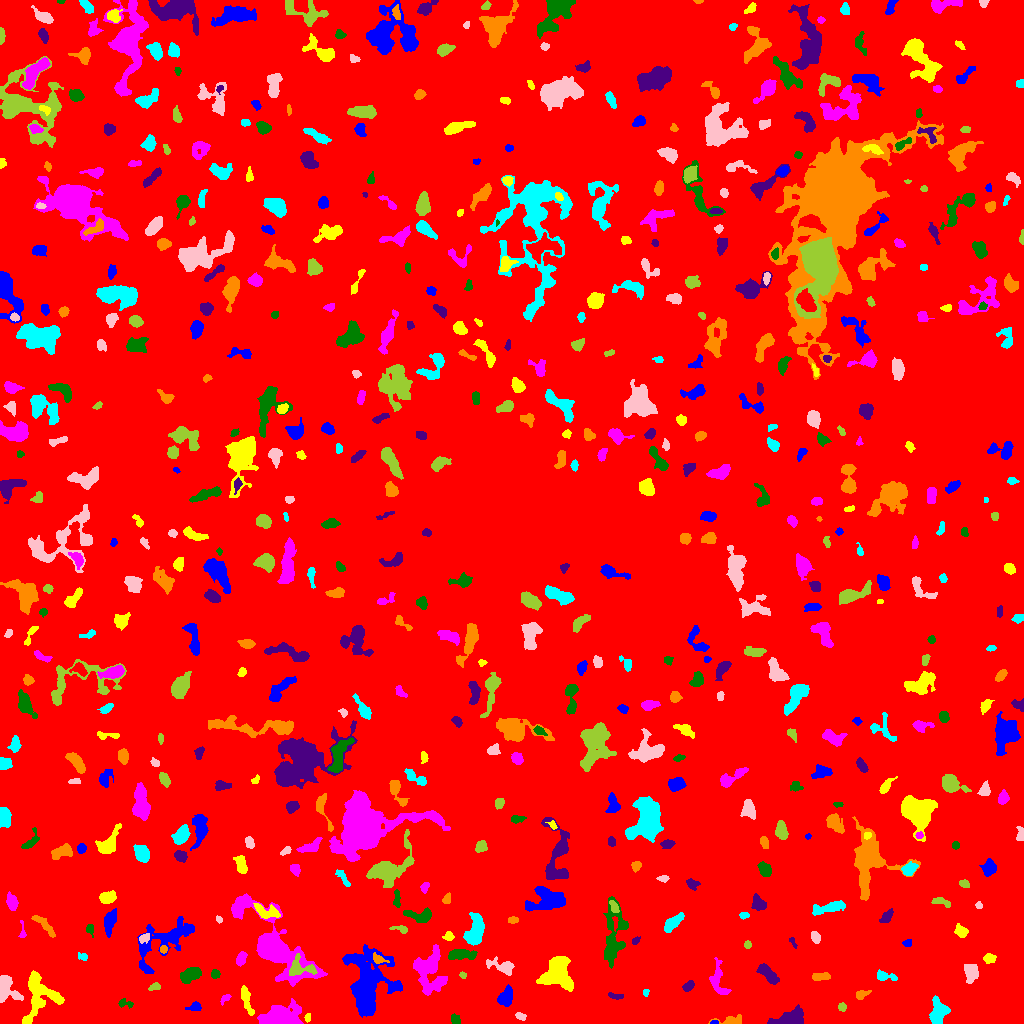

The data file committed next to this chart (first rows):
ID, X, Y, A, B, theta, total_flux, mu_max, mu_median, mu_mean, R_fwhm, R_e, R10, R90, x_start, x_end, y_start, y_end, area, greylevel
0, 508.6, 516.5, 299, 297.6, -0.4003, 1785268, 16.0, 2.0, 2.081, 38.63, 237, 91.16, 390, 0, 1023, 0, 1023, 858066, 2.081
1, 714, 0.9032, 1.932, 0.8889, 0.04888, 62.0, 4.0, 2.0, 1.938, 2.459, 1.596, 0.5642, 2.523, 710, 718, 0, 3, 32, 9.938
2, 307.4, 5.548, 2.203, 1.322, 1.402, 104.0, 4.0, 2.0, 2.039, 3.141, 2.185, 0.7979, 3.385, 304, 310, 1, 10, 51, 10.04
3, 279.9, 4.746, 8.327, 4.181, 0.0675, 16310, 88.0, 13.0, 22.91, 6.58, 6.232, 2.459, 10.91, 257, 303, 0, 25, 712, 26.91
4, 455.2, 4.253, 2.914, 2.19, -0.8647, 166.0, 3.0, 2.0, 1.865, 4.406, 3.192, 1.262, 4.754, 451, 460, 0, 10, 89, 6.865
5, 789.7, 3.654, 7.595, 3.26, 0.2355, 4419, 40.0, 8.0, 11.3, 4.853, 5.046, 1.871, 8.759, 767, 803, 0, 19, 391, 16.3
6, 731.1, 2.363, 5.967, 1.97, 0.07068, 331.0, 7.0, 2.0, 2.006, 3.192, 3.141, 1.128, 5.47, 708, 741, 0, 9, 165, 8.006
7, 938.5, 11.18, 5.552, 3.603, 1.376, 1239, 9.0, 3.0, 3.49, 6.283, 5.47, 2.111, 8.482, 929, 950, 0, 28, 355, 9.49
8, 520.3, 7.135, 2.533, 1.426, -0.4687, 111.0, 4.0, 1.0, 1.5, 3.29, 2.394, 0.7979, 3.868, 515, 526, 3, 11, 74, 7.5
9, 842.2, 16.26, 1.808, 1.659, 0.1991, 76.0, 3.0, 1.0, 1.118, 2.646, 2.185, 0.7979, 3.568, 838, 846, 12, 21, 68, 8.118
10, 861.8, 6.6, 3.154, 1.647, -1.445, 260.0, 7.0, 1.0, 2.185, 2.985, 2.706, 0.9772, 4.583, 857, 866, 0, 14, 119, 9.185
11, 195.1, 16.79, 3.015, 2.174, 0.1636, 320.0, 6.0, 3.0, 3.019, 4.297, 3.141, 1.262, 4.754, 185, 201, 13, 22, 106, 8.019
12, 39.17, 26.63, 12.97, 9.39, 1.319, 3745, 9.0, 5.0, 4.747, 11.56, 9.288, 3.785, 14.06, 22, 64, 0, 53, 789, 8.747
13, 224.7, 24.4, 3.161, 1.247, 0.8344, 109.0, 5.0, 1.0, 1.514, 2.459, 2.257, 0.7979, 3.568, 220, 231, 18, 29, 72, 8.514
14, 124.9, 19.95, 4.2, 1.868, -0.1622, 208.0, 5.0, 2.0, 2.213, 3.478, 2.932, 1.128, 4.687, 118, 133, 15, 25, 94, 7.213
15, 615.6, 27.57, 4.513, 1.394, -0.133, 172.0, 4.0, 2.0, 2.048, 4.37, 2.932, 1.128, 4.406, 608, 623, 24, 31, 84, 9.048
16, 861.0, 29.14, 3.237, 1.996, 0.3383, 237.0, 6.0, 2.0, 2.257, 3.432, 2.764, 0.9772, 4.549, 856, 871, 24, 33, 105, 8.257
17, 645.7, 31.16, 1.814, 1.397, 1.431, 90.0, 5.0, 2.0, 2.045, 2.185, 1.871, 0.5642, 3.09, 643, 649, 27, 34, 44, 8.045
18, 6.015, 34.17, 7.244, 5.322, -1.302, 1495, 12.0, 4.0, 4.051, 5.47, 5.781, 2.034, 9.132, 0, 23, 21, 48, 369, 9.051
19, 154.7, 36.89, 2.604, 1.665, 0.2932, 180.0, 6.0, 2.0, 2.25, 3.192, 2.523, 0.9772, 4.107, 148, 160, 33, 41, 80, 8.25
20, 98.85, 21.53, 7.422, 2.678, 1.393, 1190, 10.0, 3.0, 3.889, 5.917, 5.14, 2.034, 8.292, 92, 107, 5, 36, 306, 8.889
21, 506.4, 26.7, 4.141, 2.81, 1.194, 844.0, 10.0, 3.0, 3.531, 5.232, 4.222, 1.596, 6.747, 497, 512, 17, 39, 239, 9.531
22, 246.2, 24.3, 7.884, 2.056, -1.29, 624.0, 7.0, 3.0, 2.889, 4.549, 4.754, 1.784, 7.291, 241, 254, 8, 38, 216, 9.889
23, 429.4, 52.35, 11.6, 7.378, -1.462, 2497, 9.0, 3.0, 3.023, 6.747, 8.938, 3.338, 14.12, 413, 447, 28, 79, 826, 8.023
24, 189.9, 48.64, 5.104, 3.148, 0.4483, 1005, 8.0, 4.0, 3.764, 6.604, 5.109, 2.034, 7.919, 180, 201, 40, 56, 267, 8.764
25, 688, 37.06, 3.031, 1.964, 0.6486, 356.0, 8.0, 3.0, 3.423, 3.827, 3.038, 1.128, 4.886, 682, 694, 32, 43, 104, 8.423
26, 820.6, 46.93, 4.43, 1.65, 0.06148, 323.0, 5.0, 3.0, 2.375, 4.72, 3.432, 1.382, 5.202, 812, 830, 43, 51, 136, 8.375
27, 885.2, 47.23, 6.02, 2.115, -0.1876, 311.0, 4.0, 2.0, 2.046, 5.698, 3.949, 1.493, 6.103, 877, 897, 43, 54, 152, 7.046
28, 971.3, 51.03, 4.14, 3.287, -1.436, 418.0, 4.0, 2.0, 1.786, 6.507, 4.652, 1.954, 7.024, 964, 978, 40, 59, 234, 7.786
29, 462.8, 48.62, 1.56, 1.167, -0.4269, 61.0, 5.0, 1.0, 1.356, 1.693, 1.596, 0.5642, 2.764, 459, 466, 45, 52, 45, 7.356
30, 625.5, 51.19, 6.973, 1.95, 1.571, 600.0, 6.0, 3.0, 2.727, 6.05, 4.514, 1.784, 7.024, 621, 630, 35, 63, 220, 8.727
31, 146.1, 54.83, 3.195, 1.304, -0.584, 121.0, 5.0, 1.0, 1.635, 2.111, 2.459, 0.7979, 3.989, 141, 153, 51, 60, 74, 9.635
32, 557, 50.1, 8.093, 7.494, -1.502, 4597, 15.0, 5.0, 6.073, 8.759, 8.519, 3.29, 13.61, 536, 573, 32, 67, 757, 10.07
33, 718.1, 42.37, 9.282, 3.867, -1.352, 698.0, 5.0, 2.0, 2.252, 6.308, 5.614, 2.257, 8.686, 709, 731, 29, 66, 310, 7.252
34, 215.4, 49.44, 2.058, 1.778, 1.229, 107.0, 4.0, 1.0, 1.372, 3.141, 2.394, 0.7979, 3.949, 211, 220, 45, 54, 78, 9.372
35, 768.2, 49.29, 6.624, 2.646, -0.7767, 1445, 10.0, 6.0, 5.623, 7.334, 5.293, 2.185, 7.919, 756, 779, 39, 60, 257, 9.623
36, 378.5, 64.3, 3.857, 2.047, -0.4248, 357.0, 7.0, 3.0, 3.433, 3.785, 3.241, 1.262, 5.046, 373, 389, 60, 71, 104, 12.43
37, 82.42, 66.82, 2.739, 1.808, -0.2703, 171.0, 4.0, 3.0, 2.478, 4.334, 2.821, 1.128, 4.146, 78, 87, 63, 71, 69, 8.478
38, 501.5, 56.93, 8.352, 2.915, -0.2747, 707.0, 7.0, 2.0, 2.751, 4.687, 4.687, 1.871, 7.736, 486, 514, 48, 67, 257, 7.751
39, 301.5, 55.44, 8.012, 4.116, -0.07822, 515.0, 6.0, 2.0, 1.77, 4.886, 4.787, 1.784, 7.858, 289, 317, 48, 70, 291, 12.77
40, 923.2, 66.16, 4.792, 2.522, 0.7659, 592.0, 8.0, 4.0, 3.566, 5.171, 4.068, 1.596, 6.232, 916, 931, 58, 74, 166, 8.566
41, 367.6, 42.65, 17.8, 10.93, -1.518, 6248, 10.0, 3.0, 3.461, 12.72, 13.17, 5.109, 20.7, 342, 402, 6, 79, 1805, 8.461
42, 989.3, 64.88, 3.005, 2.297, 0.06903, 461.0, 8.0, 4.0, 4.191, 4.514, 3.385, 1.262, 5.232, 983, 996, 60, 70, 110, 8.191
43, 241.1, 64.78, 3.32, 2.127, 1.223, 518.0, 8.0, 4.0, 4.047, 4.754, 3.432, 1.382, 5.382, 236, 247, 57, 72, 128, 10.05
44, 461.6, 68.92, 6.968, 2.57, -0.01636, 835.0, 6.0, 3.0, 3.163, 7.136, 5.293, 2.034, 8.117, 448, 477, 64, 74, 264, 8.163
45, 792.7, 81.61, 2.976, 1.2, -1.139, 109.0, 6.0, 2.0, 2.019, 1.954, 2.185, 0.5642, 3.656, 789, 797, 75, 86, 54, 8.019
46, 163.5, 74.15, 1.903, 1.581, 0.07064, 95.0, 3.0, 2.0, 1.667, 3.192, 2.185, 0.9772, 3.432, 160, 167, 70, 78, 57, 9.667
47, 475.3, 92.76, 7.174, 3.963, 1.331, 1724, 12.0, 3.0, 3.84, 5.726, 5.863, 2.185, 10.11, 463, 484, 78, 111, 449, 8.84
48, 144.4, 86.29, 2.963, 1.663, 0.5457, 112.0, 5.0, 1.0, 1.244, 1.693, 2.523, 0.7979, 4.146, 139, 149, 80, 90, 90, 9.244
49, 747.5, 78.77, 1.624, 1.58, 0.0, 62.0, 3.0, 1.0, 1.107, 2.394, 2.034, 0.7979, 3.241, 744, 751, 75, 83, 56, 7.107
50, 851.5, 79.27, 3.983, 2.149, 0.812, 475.0, 7.0, 3.0, 3.345, 4.549, 3.656, 1.382, 5.781, 844, 858, 73, 87, 142, 8.345
51, 907.7, 80.54, 2.237, 1.612, 0.2786, 143.0, 5.0, 2.0, 2.234, 2.706, 2.326, 0.7979, 3.785, 902, 911, 77, 84, 64, 8.234
52, 448.5, 87.06, 2.105, 1.771, 0.07369, 103.0, 5.0, 1.0, 1.226, 2.034, 2.257, 0.7979, 3.785, 442, 454, 83, 92, 84, 7.226
53, 22.64, 91.99, 4.718, 1.174, -1.492, 86.0, 5.0, 1.0, 1.194, 1.871, 1.954, 0.5642, 3.478, 18, 26, 86, 103, 72, 7.194
54, 89.45, 95.21, 2.007, 1.599, 1.133, 94.0, 4.0, 1.0, 1.221, 3.038, 2.257, 0.7979, 3.613, 86, 93, 86, 99, 77, 7.221
55, 635.1, 82.68, 2.088, 1.307, 0.5734, 81.0, 3.0, 2.0, 1.421, 3.09, 2.185, 0.7979, 3.241, 632, 640, 79, 87, 57, 7.421
56, 45.15, 97.6, 8.104, 2.059, -0.8108, 427.0, 5.0, 2.0, 2.135, 4.442, 4.514, 1.693, 7.047, 31, 55, 86, 108, 200, 7.135
57, 672.1, 100.1, 5.635, 2.371, 0.7053, 864.0, 11.0, 3.0, 3.74, 3.827, 4.37, 1.596, 7.269, 664, 684, 91, 111, 231, 8.74
58, 815.4, 86.6, 2.664, 1.891, -1.209, 350.0, 9.0, 3.0, 3.365, 3.29, 2.821, 1.128, 4.549, 811, 820, 80, 92, 104, 9.365
59, 401.1, 94.18, 4.282, 1.698, -0.2689, 158.0, 4.0, 1.0, 1.663, 3.785, 2.706, 0.9772, 4.583, 389, 407, 90, 98, 95, 7.663
... 589 more rows
